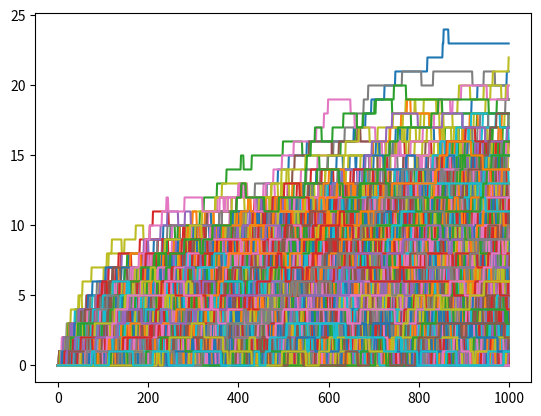
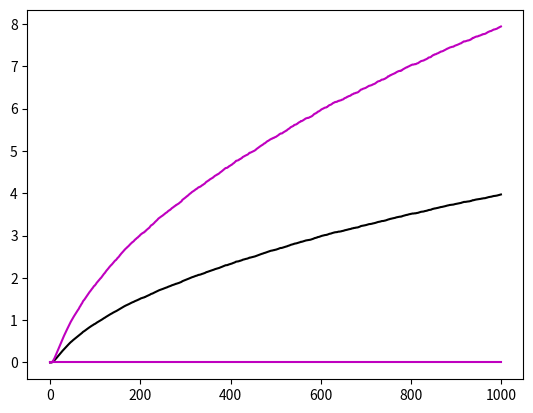
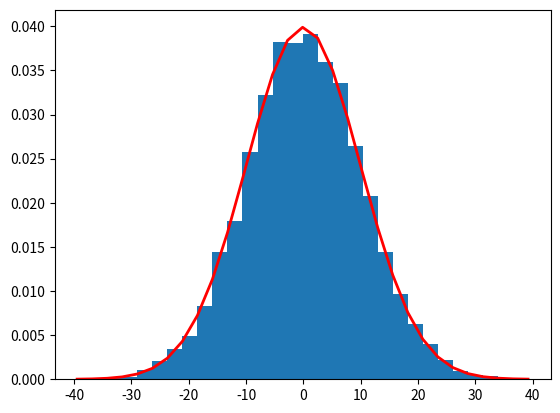

These charts were generated, in order, by the following Python code:
# -*- coding: utf-8 -*-
"""
Spyder Editor

This is a temporary script file.
"""

import numpy as np
from matplotlib import pyplot as plt

number_games = 1000
number_trys = 10000
points = np.zeros((1, number_trys))
rank = np.zeros((1, number_trys))
rank_each_game = np.zeros((number_games, number_trys))

points_earned_mean = 0
points_earned_std = 10

for games in range(number_games):
    points_earned_current_game = np.round(np.random.normal(loc = points_earned_mean, scale = points_earned_std, size=number_trys))
    points += points_earned_current_game
    
    points_rank_decreasing_indexes = np.argwhere(points < 0)
    points_rank_increasing_indexes = np.argwhere(points > 100)
    
    
    if points_rank_decreasing_indexes.size != 0:
        for points_rank_decreasing_index in points_rank_decreasing_indexes:
            points[points_rank_decreasing_index[0], points_rank_decreasing_index[1]] = 50
            rank[points_rank_decreasing_index[0], points_rank_decreasing_index[1]] -= 1
            rank[points_rank_decreasing_index[0], points_rank_decreasing_index[1]] = rank[points_rank_decreasing_index[0], points_rank_decreasing_index[1]]*(rank[points_rank_decreasing_index[0], points_rank_decreasing_index[1]]>=0) 
        
    if points_rank_increasing_indexes.size != 0:
        for points_rank_increasing_index in points_rank_increasing_indexes:
            if rank[points_rank_increasing_index[0], points_rank_increasing_index[1]] == 22:
                pass
            else:
                points[points_rank_increasing_index[0], points_rank_increasing_index[1]] = 50
            rank[points_rank_increasing_index[0], points_rank_increasing_index[1]] += 1
    
    rank_each_game[games, :] = rank
    
average_rank_along_trys = np.average(rank_each_game, axis = 1)
std_rank_along_trys = np.average(rank_each_game, axis = 1)
    
plt.figure(1)
plt.plot(rank_each_game)
plt.figure(2)
plt.plot(average_rank_along_trys, color="k")
plt.plot(average_rank_along_trys - std_rank_along_trys, color="m")
plt.plot(average_rank_along_trys + std_rank_along_trys, color="m")
plt.figure(3)
s = (np.random.normal(loc = points_earned_mean, scale = points_earned_std, size=number_trys))
count, bins, ignored = plt.hist(s, 30, density=True)
plt.plot(bins, 1/(points_earned_std * np.sqrt(2 * np.pi)) * np.exp( - (bins - points_earned_mean)**2 / (2 * points_earned_std**2) ), linewidth=2, color='r')
plt.show()
